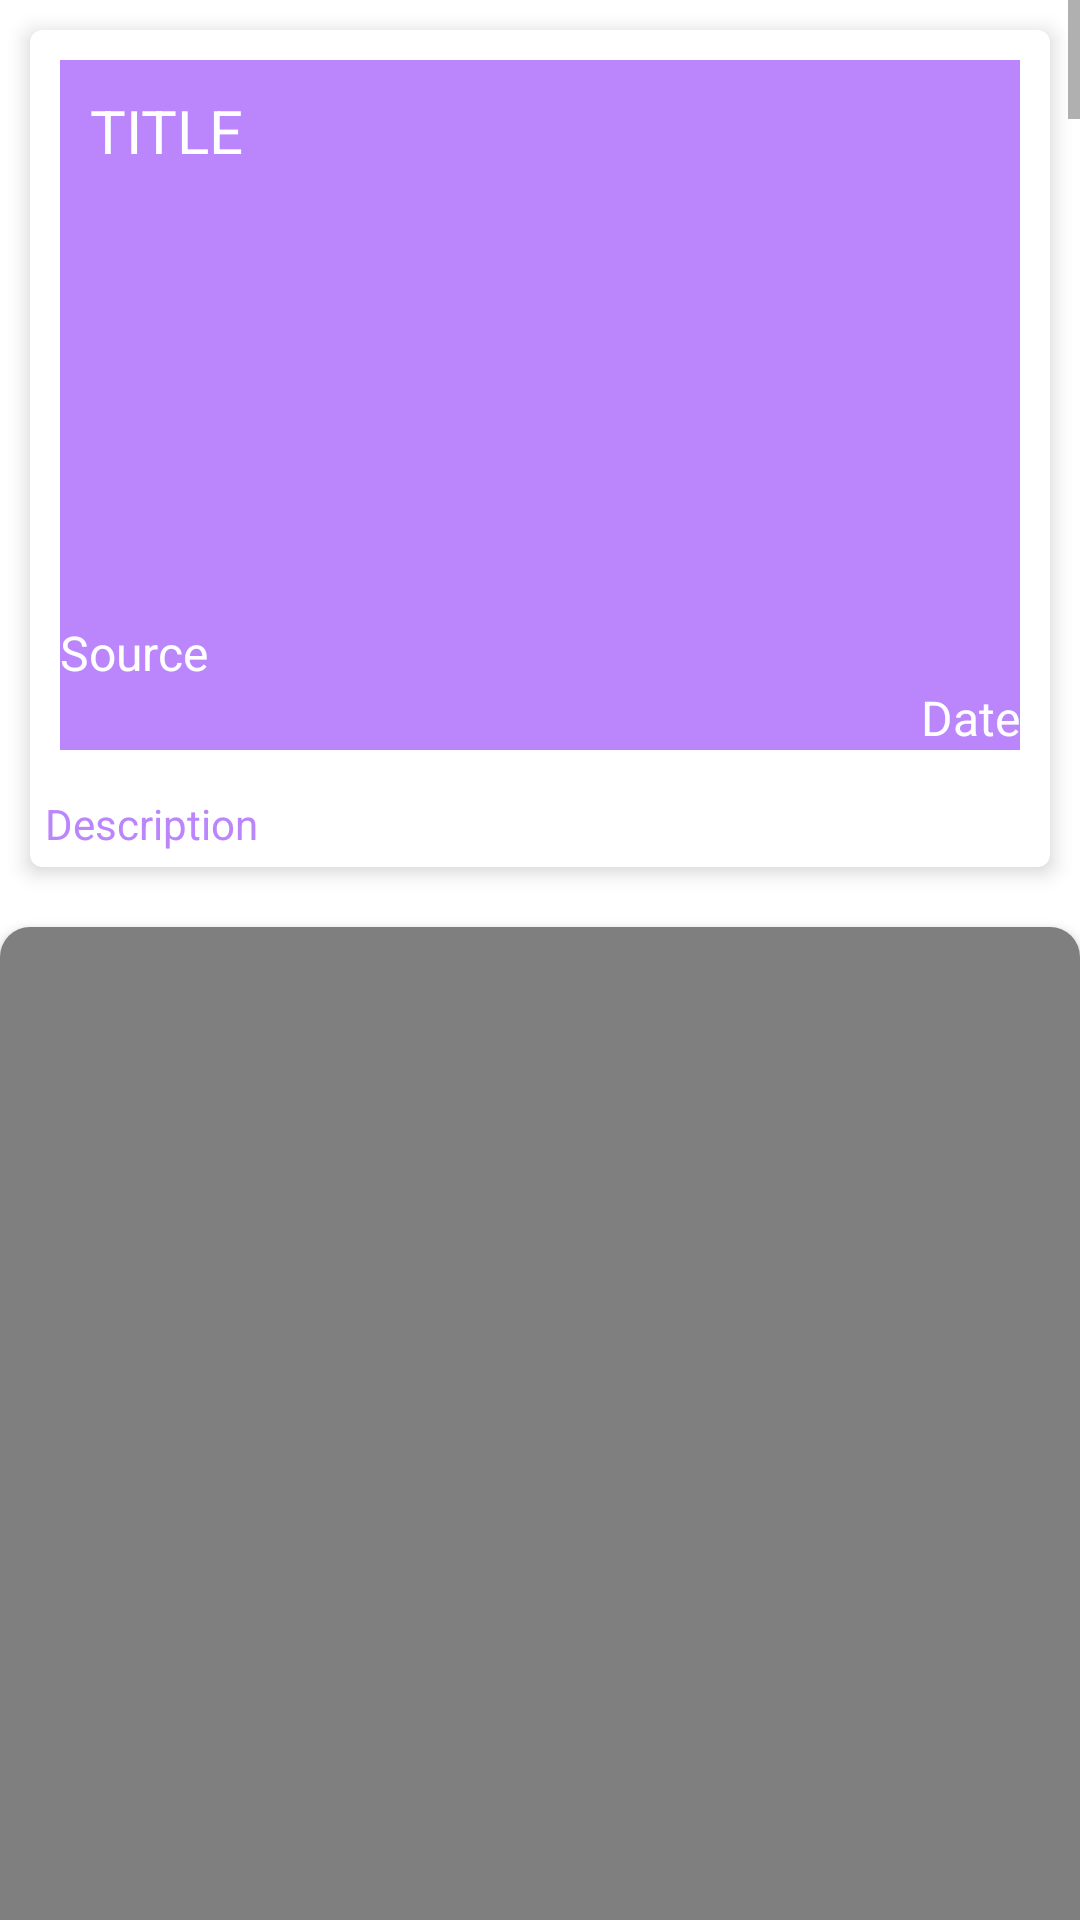

Android layout source for this screen:
<!-- AndroidManifest.xml: application theme Theme.Thenews -->
<!-- res/layout/activity_news_details.xml -->
<?xml version="1.0" encoding="utf-8"?>
<LinearLayout xmlns:android="http://schemas.android.com/apk/res/android"
    xmlns:app="http://schemas.android.com/apk/res-auto"
    xmlns:tools="http://schemas.android.com/tools"
    android:layout_width="match_parent"
    android:layout_height="match_parent"
    android:orientation="vertical"
    tools:context=".newsDetails">
    <ScrollView
        android:layout_width="match_parent"
        android:layout_height="match_parent">
        <LinearLayout
            android:layout_width="match_parent"
            android:layout_height="wrap_content"
            android:orientation="vertical">
            <androidx.cardview.widget.CardView
                android:layout_width="match_parent"
                android:layout_height="wrap_content"
                android:padding="10dp"
                android:id="@+id/cardView"
                android:layout_margin="10dp"
                app:cardElevation="4dp"
                app:cardCornerRadius="4dp">
                <LinearLayout
                    android:layout_width="match_parent"
                    android:layout_height="wrap_content"
                    android:orientation="vertical">
                    <FrameLayout
                        android:layout_width="match_parent"
                        android:padding="10dp"
                        android:layout_height="250dp">
                        <ImageView
                            android:layout_width="match_parent"
                            android:layout_height="match_parent"
                            android:src="@drawable/ic_launcher_background"
                            android:scaleType="centerCrop"
                            android:id="@+id/image"/>
                        <ImageView
                            android:layout_width="match_parent"
                            android:layout_height="match_parent"

                            android:background="@color/purple_200"/>
                        <TextView
                            android:layout_width="wrap_content"
                            android:layout_height="wrap_content"
                            android:text="TITLE"
                            android:textSize="20dp"
                            android:padding="10dp"
                            android:textColor="@color/white"
                            android:id="@+id/tvId"/>
                        <LinearLayout
                            android:layout_width="match_parent"
                            android:layout_height="wrap_content"
                            android:layout_gravity="bottom"
                            android:orientation="vertical">
                            <TextView
                                android:gravity="left"
                                android:layout_width="match_parent"
                                android:layout_height="wrap_content"
                                android:text="Source"
                                android:textSize="16dp"
                                android:ems="15"
                                android:textColor="@color/white"
                                android:id="@+id/tvSource"/>
                            <TextView
                                android:gravity="right"

                                android:layout_width="match_parent"
                                android:layout_height="wrap_content"
                                android:text="Date"
                                android:textSize="16dp"
                                android:textColor="@color/white"
                                android:id="@+id/tvDate"/>
                        </LinearLayout>
                    </FrameLayout>
                    <TextView
                        android:layout_width="match_parent"
                        android:layout_height="wrap_content"
                        android:text="Description"
                        android:padding="5dp"
                        android:textColor="@color/purple_200"
                        android:id="@+id/tvDesc"/>

                </LinearLayout>
            </androidx.cardview.widget.CardView>

            <androidx.cardview.widget.CardView
                android:layout_width="match_parent"
                android:layout_height="10000dp"
                android:layout_marginTop="10dp"
                android:elevation="4dp"
                app:cardCornerRadius="10dp">

                <WebView
                    android:id="@+id/webView"
                    android:layout_width="match_parent"
                    android:layout_height="match_parent"></WebView>

            </androidx.cardview.widget.CardView>
        </LinearLayout>
    </ScrollView>

</LinearLayout>
<!-- resources referenced by this layout -->
<resources>
  <style name="Theme.Thenews" parent="Theme.MaterialComponents.DayNight.DarkActionBar">
          
          <item name="colorPrimary">@color/purple_500</item>
          <item name="colorPrimaryVariant">@color/purple_700</item>
          <item name="colorOnPrimary">@color/white</item>
          
          <item name="colorSecondary">@color/teal_200</item>
          <item name="colorSecondaryVariant">@color/teal_700</item>
          <item name="colorOnSecondary">@color/black</item>
          
          <item name="android:statusBarColor" tools:targetApi="l">?attr/colorPrimaryVariant</item>
          
      </style>
  <!-- not gathered from this repository: default colours our renderer supplied (Android Studio template values) -->
  <color name="purple_200">#FFBB86FC</color>
  <color name="purple_500">#FF6200EE</color>
  <color name="purple_700">#FF3700B3</color>
  <color name="teal_200">#FF03DAC5</color>
  <color name="teal_700">#FF018786</color>
  <color name="black">#FF000000</color>
  <color name="white">#FFFFFFFF</color>
</resources>
